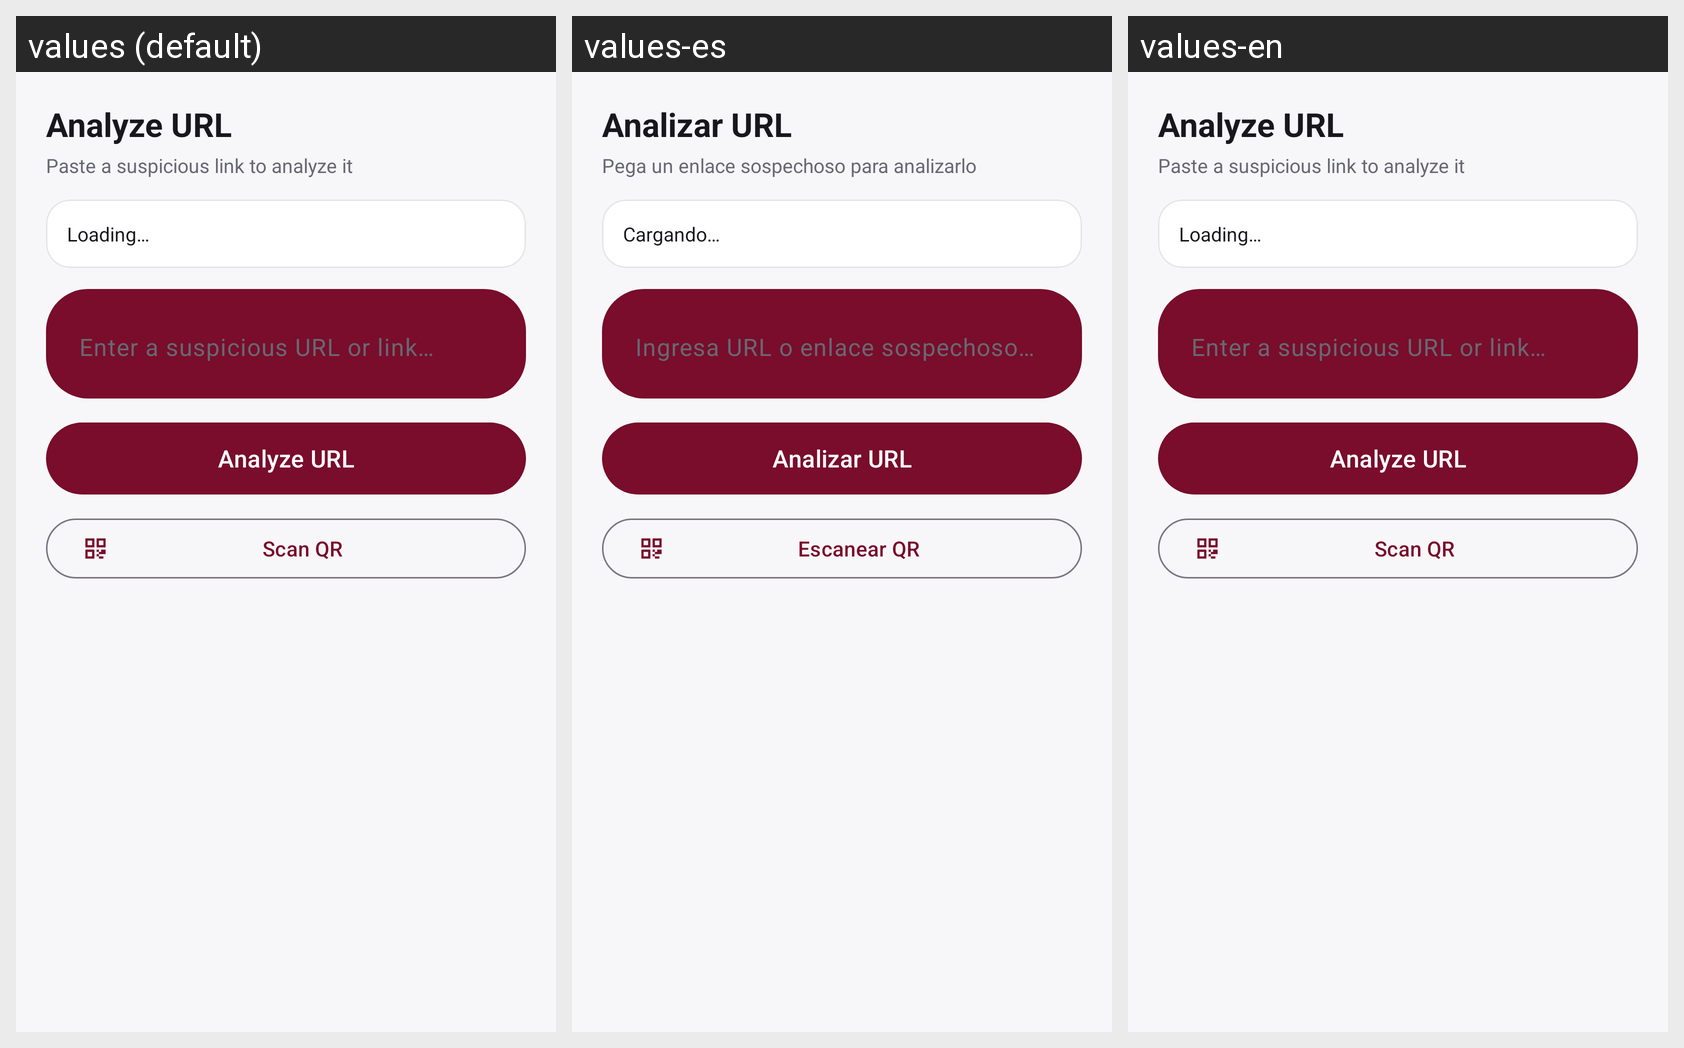

Translations of the strings shown on this Android screen, per locale in the grid:
Android screen res/layout/fragment_url_analysis.xml rendered under 3 locales, left to right: values (default), values-es, values-en. Device: Nexus 5 (rendered at 1080×1920; each locale shown at half size, 540×960, under a caption strip naming it); theme Theme.Phishware.
Strings drawn on this screen, with the default value and each locale's value (text and hints the layout hard-codes, and strings that could not be matched under every locale, appear in the picture but are not listed):

analysis_title
  values: Analyze URL
  values-es: Analizar URL
  values-en: Analyze URL

analysis_sub
  values: Paste a suspicious link to analyze it
  values-es: Pega un enlace sospechoso para analizarlo
  values-en: Paste a suspicious link to analyze it

dash_loading
  values: Loading…
  values-es: Cargando…
  values-en: Loading…

hint_url
  values: Enter a suspicious URL or link…
  values-es: Ingresa URL o enlace sospechoso…
  values-en: Enter a suspicious URL or link…

btn_analyze
  values: Analyze URL
  values-es: Analizar URL
  values-en: Analyze URL

analysis_qr_btn
  values: Scan QR
  values-es: Escanear QR
  values-en: Scan QR
